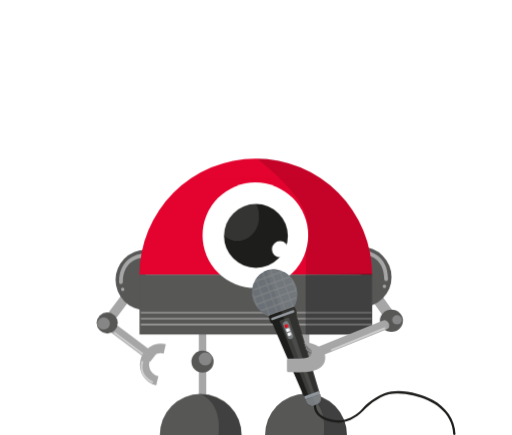
t = 0.00 s
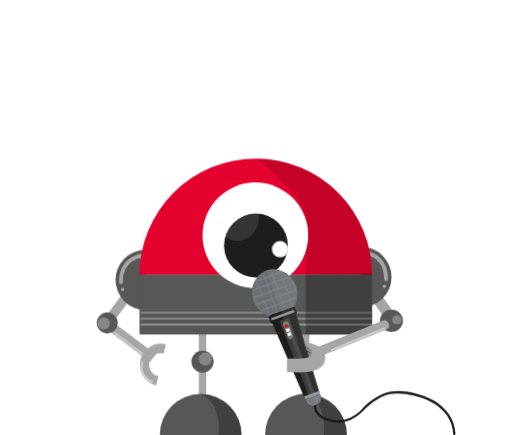
t = 0.75 s
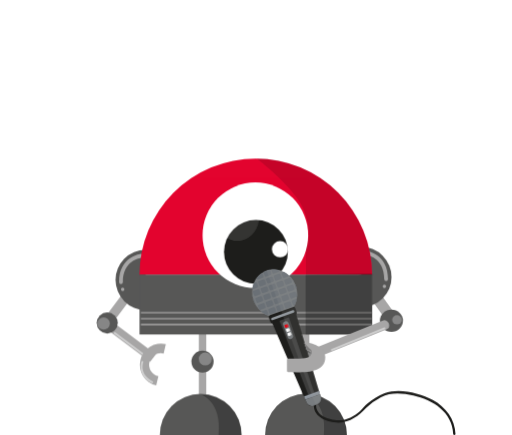
t = 1.25 s
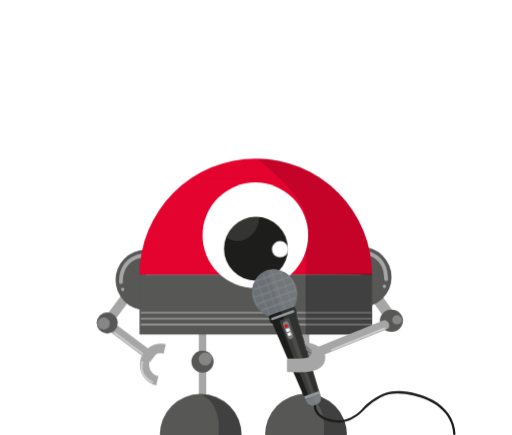
t = 2.00 s
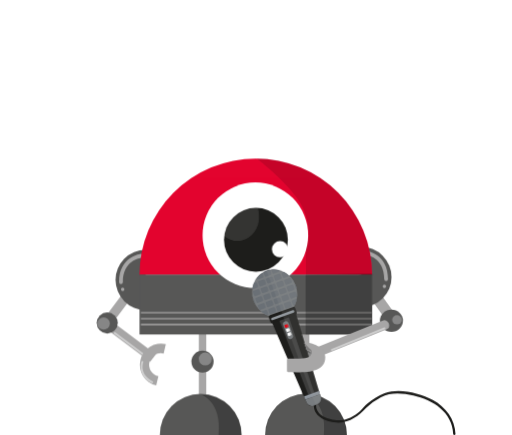
t = 2.70 s
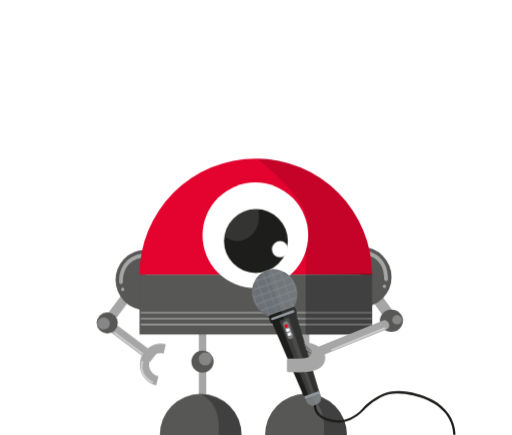
t = 3.40 s

The animated SVG that drew these frames (rendered in a browser with its animation timeline set to each time). Animation: 1 SMIL element (animate=1), 2 CSS @keyframes rules; one cycle of 4.00 s, repeats indefinitely.

<svg xmlns="http://www.w3.org/2000/svg" xmlns:xlink="http://www.w3.org/1999/xlink" viewBox="0 0 400 340" id="SySE_On3f"><style>@-webkit-keyframes S1nlrEd_n3f_SyQFdOnhz_Animation{0%{-webkit-transform: translate(0px, 0px);transform: translate(0px, 0px);}50%{-webkit-transform: translate(0px, 15px);transform: translate(0px, 15px);}100%{-webkit-transform: translate(0px, 0px);transform: translate(0px, 0px);}}@keyframes S1nlrEd_n3f_SyQFdOnhz_Animation{0%{-webkit-transform: translate(0px, 0px);transform: translate(0px, 0px);}50%{-webkit-transform: translate(0px, 15px);transform: translate(0px, 15px);}100%{-webkit-transform: translate(0px, 0px);transform: translate(0px, 0px);}}#SySE_On3f *{-webkit-animation-duration: 3s;animation-duration: 3s;-webkit-animation-iteration-count: infinite;animation-iteration-count: infinite;-webkit-animation-timing-function: cubic-bezier(0, 0, 1, 1);animation-timing-function: cubic-bezier(0, 0, 1, 1);}#HJeSNu_nnf{isolation: isolate;}#HyfSE_d3nz{fill: none;stroke: #a7a6a6;stroke-miterlimit: 10;stroke-width: 5.81px;}#HkmBNOO3nf{fill: #575756;}#HyVHEuu2hG{fill: #575756;opacity: 0.4;mix-blend-mode: multiply;}#H1HrV_uh3M{fill: #1d1d1b;}#rkLH4O_22G{fill: #a7a6a6;}#ByDr4Odn3M{fill: #a7a6a6;-webkit-transform:  translate(-172.47px, 187.56px) rotate(-53.08deg);transform:  translate(-172.47px, 187.56px) rotate(-53.08deg);}#B1OS4O_22f{fill: #a7a6a6;-webkit-transform:  translate(-157.39px, 169.35px) rotate(-53.08deg);transform:  translate(-157.39px, 169.35px) rotate(-53.08deg);}#BkYH4d_hnz{fill: #575756;}#rJcrVu_hnz{fill: #868686;}#HJoSVOu32M{fill: #cfcfcf;}#Hk2rNOO33G{fill: #a7a6a6;}#rypS4ud22z{fill: #cfcfcf;}#r1AH4uO32G{fill: #575756;}#SkylSNd_3hM{fill: #a7a6a6;}#r1xgS4_d3hf{fill: #a7a6a6;}#BkWgBVOd3nf{fill: #575756;}#BJzeH4du3hz{fill: #a7a6a6;}#Bk7eHEd_hhM{fill: #a7a6a6;}#SJNlrE_dn2f{fill: #575756;}#H1BxrV_Ohnf{fill: #868686;}#ryLgrNu_h2M{fill: none;stroke: #a7a6a6;stroke-miterlimit: 10;stroke-width: 5.81px;}#HJvxS4__hhz{fill: #e3032e;}#BkuxrE_u32f{fill: #575756;}#S1KgrNOOhnG{fill: #575756;}#rkcxr4uuhnz{fill: #575756;opacity: 0.4;mix-blend-mode: multiply;}#BJierEOuh3z{fill: #fff;}#S1nlrEd_n3f{fill: #1d1d1b;}#r1alrEuunnM{fill: #fff;}#HkAlBEOd22z{fill: none;stroke: #a7a6a6;stroke-miterlimit: 10;stroke-width: 1.09px;}#ry1WSEdOnhM{fill: none;stroke: #a7a6a6;stroke-miterlimit: 10;stroke-width: 1.09px;}#S1lWr4_unhf{fill: none;stroke: #a7a6a6;stroke-miterlimit: 10;stroke-width: 1.09px;}#SJWZSNOd22z{fill: #575756;opacity: 0.4;mix-blend-mode: multiply;}#SyzbSVu_h3G{fill: #575756;}#HymWBEu_nnG{fill: #868686;}#Bk4-BEuOnnz{fill: #575756;}#ryH-BE__h2f{fill: #868686;}#BkUbBEu_n2G{fill: #a7a6a6;}#HyPWSNOuhnf{fill: #cfcfcf;}#SJuZH4uO3hz{fill: #1d1d1b;}#rJFbrVdu22z{fill: #3c3c3b;}#rk5brV_O33z{fill: #787c7f;-webkit-transform:  translate(-65.35px, 87.05px) rotate(-19.97deg);transform:  translate(-65.35px, 87.05px) rotate(-19.97deg);}#rkibBE_d23z{fill: #6a7076;}#rJnZSEdun2G{fill: #6a7076;}#HkaWH4dOn3G{fill: #6a7076;}#H1CbrEOd23f{fill: #6a7076;}#B1JGHN_u2hz{fill: #6a7076;}#rJgzHNOd33f{fill: #6a7076;}#H1-MBNOOhhf{fill: #6a7076;}#SkzMBNOd22M{fill: #6a7076;}#rkmfBVuu33f{fill: #6a7076;}#rJNzSNud32G{fill: #6a7076;}#ByBfr4dOhnz{fill: #6a7076;}#rJ8fr4dun3M{fill: #6a7076;}#SkvMB4d_3hG{fill: #6a7076;}#SyufBV_d3hM{fill: #6a7076;}#HktfH4dO2hz{fill: #6a7076;}#Hy9fBN_uh2z{fill: #6a7076;}#HkjMBEddhhz{fill: #6a7076;}#BJ2MrVd_h3M{fill: #6a7076;}#SkpfB4Ou33M{fill: #6a7076;}#r1AGrNu_nnM{fill: #6a7076;}#HkJQH4_d3nz{fill: #6a7076;}#S1g7BV_d33f{fill: #6a7076;}#HkZXSNduhnf{fill: #6a7076;}#BkGXB4_O23G{fill: #6a7076;}#SymmS4_d32z{fill: #6a7076;}#SkE7HN_Oh2z{fill: #6a7076;}#H1HQSEd_h3G{fill: #6a7076;}#S1UXSN_O23M{fill: #6a7076;}#H1PQHN_u32z{fill: #6a7076;}#S1dmSNOd33z{fill: #6a7076;}#S1YQHEd_32z{fill: #6a7076;}#Hyc7BEd_h2G{fill: #6a7076;}#rJi7rN_dhhM{fill: #6a7076;}#B1nmHE_d32M{fill: #6a7076;}#r1aQHVudnhG{fill: #6a7076;}#Hk07BVd_32z{fill: #6a7076;}#Sy1VSVdOnhM{fill: #6a7076;}#S1gNSN_O3hM{fill: #6a7076;}#rkZNBNu_n2z{fill: #6a7076;}#B1fErE__h3f{fill: #1d1d1b;}#rkQNr4dun2M{fill: #787c7f;}#Sk4EB4_Ohnf{fill: #e20613;}#SJBEHEOd3hG{fill: #fff;}#HkLEB4Ou33G{fill: #fff;}#SJPNHEud2hz{fill: #787c7f;}#Hk_EBN_u23M{fill: #8e959d;}#rkKES4_u22f{fill: #9c9b9b;opacity: 0.16;}#H1qVSNd_3hf{fill: #949a9f;}#H1iVBVOO2nf{fill: #a7a6a6;}#H13VrVuO3hM{fill: #7c7b7b;}#HkaVrEdd32z{opacity: 0.1;}#ByC4SNO_32M{-webkit-clip-path: url(#clip-path);clip-path: url(#clip-path);}#rk1SBEO_3nM{fill: #fff;}#H1xBB4u_n3M{fill: #e3032e;}#rybBSE_dh3z{fill: #575756;mix-blend-mode: multiply;opacity: 0.2;}#H1xBB4u_n3M_SJLruO3nM{-webkit-transform-origin: 50% 50%;transform-origin: 50% 50%;transform-box: fill-box;-webkit-transform: scale(1, 1);transform: scale(1, 1);}#S1nlrEd_n3f_SyQFdOnhz{-webkit-animation-name: S1nlrEd_n3f_SyQFdOnhz_Animation;animation-name: S1nlrEd_n3f_SyQFdOnhz_Animation;-webkit-transform-origin: 50% 50%;transform-origin: 50% 50%;transform-box: fill-box;-webkit-transform: translate(0px, 0px);transform: translate(0px, 0px);}</style><defs><clipPath id="clip-path"><rect class="cls-1" x="168.48" y="150.14" width="34.04" height="38.26"/></clipPath></defs><title>Tekengebied 1</title><g id="HJeSNu_nnf"><g id="SyZH4_O2hz" data-name="Laag 1"><line x1="238.76" y1="250.08" x2="238.76" y2="311.6" id="HyfSE_d3nz"/><path d="M271,340.36a31.95,31.95,0,1,0-63.89,0Z" id="HkmBNOO3nf"/><path d="M271,340.36a31.94,31.94,0,0,0-31.94-31.95s16.7,4.73,13.88,31.95Z" id="HyVHEuu2hG"/><path d="M245.16,316.73c-.17,9.6,11,13.3,19,13.65,8.66.37,16.22-5.41,21.8-11.4a45.11,45.11,0,0,1,11.69-8.47c7.93-4.16,16.85-3.15,25.29-1.34,15.12,3.25,30.61,13.1,31.14,30.13,0,1.17,1.85,1.17,1.81,0-.35-11.57-7.75-21.2-17.7-26.62-10.34-5.63-26.39-9.59-37.77-5.38-4.75,1.76-9.34,4.92-13.29,8.06-2.22,1.77-3.82,4.14-5.92,6-4.39,4-11.09,7.47-17.05,7.17-6.85-.34-17.35-3.42-17.21-11.83a.91.91,0,0,0-1.81,0Z" id="H1HrV_uh3M"/><polygon points="302.6 251.7 278.04 217.07 285.12 212.43 309.67 247.06 302.6 251.7" id="rkLH4O_22G"/><rect x="97.78" y="243.96" width="7.49" height="44.93" id="ByDr4Odn3M"/><rect x="77.91" y="238.48" width="25.85" height="7.49" id="B1OS4O_22f"/><circle cx="83.71" cy="252.43" r="8.24" id="BkYH4d_hnz"/><circle cx="80.89" cy="252.87" r="4.84" id="rJcrVu_hnz"/><path d="M115,279.39a.75.75,0,0,0-.15-1.05L90.1,259.77a.75.75,0,1,0-.9,1.2l24.72,18.57A.75.75,0,0,0,115,279.39Z" id="HJoSVOu32M"/><path d="M122,301.26l1.7-7.3a9.06,9.06,0,1,1,4.11-17.64l1.7-7.3A16.55,16.55,0,0,0,122,301.26Z" id="Hk2rNOO33G"/><path d="M119.44,299.21a.38.38,0,0,0,.09-.13.76.76,0,0,0-.31-1c-10.71-5.58-7.45-14.65-7.31-15a.75.75,0,0,0-1.4-.53c0,.11-3.85,10.71,8,16.89A.75.75,0,0,0,119.44,299.21Z" id="rypS4ud22z"/><path d="M113.74,195.27a23.54,23.54,0,0,0,0,47.08Z" id="r1AH4uO32G"/><path d="M94.43,222a1.5,1.5,0,0,0,1.5-1.5c0-17.14,13.77-18.91,14.36-19a1.49,1.49,0,0,0,1.32-1.65,1.52,1.52,0,0,0-1.65-1.33c-.17,0-17,2.08-17,22A1.5,1.5,0,0,0,94.43,222Z" id="SkylSNd_3hM"/><circle cx="95.78" cy="226.2" r="1.35" id="r1xgS4_d3hf"/><path d="M282.39,193a23.54,23.54,0,1,1,0,47.08Z" id="BkWgBVOd3nf"/><path d="M301.7,219.65a1.5,1.5,0,0,1-1.5-1.5c0-17.14-13.77-18.91-14.36-19a1.49,1.49,0,0,1-1.32-1.65,1.52,1.52,0,0,1,1.65-1.33c.17,0,17,2.08,17,22A1.5,1.5,0,0,1,301.7,219.65Z" id="BJzeH4du3hz"/><circle cx="300.35" cy="223.88" r="1.35" id="Bk7eHEd_hhM"/><circle cx="238.76" cy="282.64" r="8.66" id="SJNlrE_dn2f"/><circle cx="240.91" cy="280.54" r="5.09" id="H1BxrV_Ohnf"/><line x1="158.19" y1="250.08" x2="158.19" y2="311.6" id="ryLgrNu_h2M"/><path d="M290.74,214.84a90.91,90.91,0,1,0-181.82,0Z" id="HJvxS4__hhz"/><rect x="108.92" y="214.67" width="181.82" height="46.76" id="BkuxrE_u32f"/><path d="M188.7,340.36a31.95,31.95,0,1,0-63.89,0Z" id="S1KgrNOOhnG"/><path d="M188.7,340.36a31.94,31.94,0,0,0-31.95-31.95s16.71,4.73,13.89,31.95Z" id="rkcxr4uuhnz"/><circle cx="199.48" cy="183.92" r="41.29" id="BJierEOuh3z"/><g id="S1nlrEd_n3f_SyQFdOnhz" data-animator-group="true" data-animator-type="0"><circle cx="199.95" cy="184.37" r="24.96" id="S1nlrEd_n3f"/></g><circle cx="218.8" cy="194.79" r="6.38" id="r1alrEuunnM"/><line x1="109.99" y1="253.71" x2="290.38" y2="253.71" id="HkAlBEOd22z"/><line x1="109.99" y1="249.06" x2="290.38" y2="249.06" id="ry1WSEdOnhM"/><line x1="109.99" y1="244.41" x2="290.38" y2="244.41" id="S1lWr4_unhf"/><polygon points="238.76 214.68 238.76 261.44 290.74 261.44 290.74 213.76 238.76 214.68" id="SJWZSNOd22z"/><circle cx="158.19" cy="282.64" r="8.66" id="SyzbSVu_h3G"/><circle cx="160.34" cy="280.54" r="5.09" id="HymWBEu_nnG"/><ellipse cx="305.86" cy="250.62" rx="9.01" ry="8.7" id="Bk4-BEuOnnz"/><ellipse cx="310.21" cy="249.94" rx="3.79" ry="3.66" id="ryH-BE__h2f"/><path d="M302.07,257.45,250,278.61,247,271.72l52.09-21.15a3.17,3.17,0,0,1,2.67,0,4.67,4.67,0,0,1,2.2,5.14C303.78,256.72,302.07,257.45,302.07,257.45Z" id="BkUbBEu_n2G"/><path d="M258.52,273.7c-.16-.38.17-.87.74-1.09L299.75,256c.57-.22,1.17-.09,1.33.29s-.17.87-.74,1.09L259.85,274C259.28,274.21,258.68,274.08,258.52,273.7Z" id="HyPWSNOuhnf"/><path d="M221.35,243.16l-2.59,1-3.88,1.41a4.63,4.63,0,0,0-2.43,6.29l26.87,62.42a4.6,4.6,0,0,0,5.7,2.7h0l2.94-1.07h0a4.6,4.6,0,0,0,2.64-5.73L231.14,245a4.65,4.65,0,0,0-5.9-3.27Z" id="SJuZH4uO3hz"/><path d="M220.23,243.07l-1,.37-1.55.57c-1,.34-.93,2.81.08,5.38l24.64,63.23c.92,2.35,2.32,3.93,3.2,3.61h0l1.17-.43h0c.88-.32.94-2.43.13-4.82l-21.68-64.3c-.88-2.61-2.44-4.53-3.4-4.18Z" id="rJFbrVdu22z"/><ellipse cx="214.59" cy="229.15" rx="17.5" ry="18.85" id="rk5brV_O33z"/><path d="M199.7,218.35c-.17.28-.34.57-.5.86l0,0A.78.78,0,0,0,199.7,218.35Z" id="rkibBE_d23z"/><path d="M201.58,218.34l3.79-1.37a.88.88,0,0,0,.4-1.15L205,213.6a1.13,1.13,0,0,0-.27-.42,16.73,16.73,0,0,0-4.29,4.14l.14.4A.86.86,0,0,0,201.58,218.34Z" id="rJnZSEdun2G"/><path d="M205.86,213.27l.81,2.22a.87.87,0,0,0,1,.63l3.78-1.38a.87.87,0,0,0,.4-1.15l-.8-2.22a1.06,1.06,0,0,0-.55-.6,16.08,16.08,0,0,0-2.39.67,15.9,15.9,0,0,0-2.26,1A1,1,0,0,0,205.86,213.27Z" id="HkaWH4dOn3G"/><path d="M212.79,213.27a.87.87,0,0,0,1.05.62l3.78-1.37a.88.88,0,0,0,.4-1.15l-.15-.4a16.48,16.48,0,0,0-5.94-.41,1.07,1.07,0,0,0,.06.49Z" id="H1CbrEOd23f"/><path d="M220,211.67l0,0-.95-.34A.81.81,0,0,0,220,211.67Z" id="B1JGHN_u2hz"/><path d="M201.21,224.6a.88.88,0,0,0,.39-1.15l-.8-2.22a.88.88,0,0,0-1.05-.63l-1.46.54a18.79,18.79,0,0,0-1.24,4.85.59.59,0,0,0,.37,0Z" id="rJgzHNOd33f"/><path d="M205.88,218.38l-3.78,1.37a.87.87,0,0,0-.4,1.15l.8,2.22a.88.88,0,0,0,1.05.63l3.78-1.38a.87.87,0,0,0,.4-1.15l-.81-2.22A.86.86,0,0,0,205.88,218.38Z" id="H1-MBNOOhhf"/><path d="M212,216.15l-3.79,1.38a.87.87,0,0,0-.4,1.15l.81,2.22a.86.86,0,0,0,1,.62l3.79-1.37a.88.88,0,0,0,.39-1.15l-.8-2.22A.88.88,0,0,0,212,216.15Z" id="SkzMBNOd22M"/><path d="M218.13,213.93l-3.78,1.37a.87.87,0,0,0-.4,1.15l.81,2.22a.87.87,0,0,0,1,.63l3.78-1.38a.87.87,0,0,0,.4-1.15l-.81-2.22A.85.85,0,0,0,218.13,213.93Z" id="rkmfBVuu33f"/><path d="M220.07,214.23l.81,2.22a.86.86,0,0,0,1,.62l3.79-1.37a.66.66,0,0,0,.29-.23,18.62,18.62,0,0,0-4.06-2.93l-1.47.54A.88.88,0,0,0,220.07,214.23Z" id="rJNzSNud32G"/><path d="M197.44,231.08l-.46-1.27a19.77,19.77,0,0,0,.31,2.26A1,1,0,0,0,197.44,231.08Z" id="ByBfr4dOhnz"/><path d="M201.72,226l-3.79,1.37a.88.88,0,0,0-.39,1.15l.8,2.22a.88.88,0,0,0,1,.63l3.78-1.38a.87.87,0,0,0,.4-1.15l-.81-2.22A.86.86,0,0,0,201.72,226Z" id="rJ8fr4dun3M"/><path d="M207.84,223.78l-3.78,1.38a.87.87,0,0,0-.4,1.15l.81,2.22a.86.86,0,0,0,1,.62l3.78-1.37a.87.87,0,0,0,.4-1.15l-.8-2.22A.88.88,0,0,0,207.84,223.78Z" id="SkvMB4d_3hG"/><path d="M214,221.56l-3.78,1.37a.87.87,0,0,0-.4,1.15l.8,2.22a.88.88,0,0,0,1,.63l3.78-1.38a.87.87,0,0,0,.4-1.15l-.81-2.22A.86.86,0,0,0,214,221.56Z" id="SyufBV_d3hM"/><path d="M220.09,219.33l-3.78,1.38a.87.87,0,0,0-.4,1.15l.81,2.22a.86.86,0,0,0,1,.62l3.79-1.37a.88.88,0,0,0,.39-1.15l-.8-2.22A.88.88,0,0,0,220.09,219.33Z" id="HktfH4dO2hz"/><path d="M226.22,217.11l-3.78,1.37a.87.87,0,0,0-.4,1.15l.8,2.22a.88.88,0,0,0,1,.63l3.78-1.38a.87.87,0,0,0,.4-1.15l-.81-2.22A.85.85,0,0,0,226.22,217.11Z" id="Hy9fBN_uh2z"/><path d="M229,219.62a1,1,0,0,0,.75.66,22.36,22.36,0,0,0-1.21-1.93Z" id="HkjMBEddhhz"/><path d="M199.41,236.48l-.81-2.22a.89.89,0,0,0-.94-.64c.14.5.29,1,.47,1.51a21.55,21.55,0,0,0,1.06,2.4A1,1,0,0,0,199.41,236.48Z" id="BJ2MrVd_h3M"/><path d="M203.68,231.41l-3.78,1.38a.87.87,0,0,0-.4,1.15l.81,2.22a.85.85,0,0,0,1,.62l3.78-1.37a.87.87,0,0,0,.4-1.15l-.81-2.22A.87.87,0,0,0,203.68,231.41Z" id="SkpfB4Ou33M"/><path d="M209.81,229.19,206,230.56a.88.88,0,0,0-.39,1.15l.8,2.22a.88.88,0,0,0,1,.63l3.79-1.38a.87.87,0,0,0,.4-1.15l-.81-2.22A.86.86,0,0,0,209.81,229.19Z" id="r1AGrNu_nnM"/><path d="M215.93,227l-3.78,1.38a.87.87,0,0,0-.4,1.15l.81,2.22a.86.86,0,0,0,1,.62l3.78-1.37a.87.87,0,0,0,.4-1.15l-.8-2.22A.88.88,0,0,0,215.93,227Z" id="HkJQH4_d3nz"/><path d="M222.06,224.74l-3.79,1.37a.88.88,0,0,0-.39,1.15l.8,2.22a.88.88,0,0,0,1,.63l3.78-1.38a.87.87,0,0,0,.4-1.15l-.81-2.22A.86.86,0,0,0,222.06,224.74Z" id="S1g7BV_d33f"/><path d="M228.18,222.51l-3.78,1.38A.87.87,0,0,0,224,225l.81,2.22a.86.86,0,0,0,1,.62l3.79-1.37a.88.88,0,0,0,.39-1.15l-.8-2.22A.88.88,0,0,0,228.18,222.51Z" id="HkZXSNduhnf"/><path d="M230.13,222.81l.8,2.22a.94.94,0,0,0,.84.66,21.73,21.73,0,0,0-.73-2.52c-.18-.5-.39-1-.6-1.46A.87.87,0,0,0,230.13,222.81Z" id="BkGXB4_O23G"/><path d="M200.1,239.11l.56.84-.1-.28A1,1,0,0,0,200.1,239.11Z" id="SymmS4_d32z"/><path d="M205.65,236.82l-3.79,1.37a.88.88,0,0,0-.4,1.15l.81,2.22a.88.88,0,0,0,1,.63l3.79-1.38a.87.87,0,0,0,.39-1.15l-.8-2.22A.86.86,0,0,0,205.65,236.82Z" id="SkE7HN_Oh2z"/><path d="M211.77,234.59,208,236a.87.87,0,0,0-.4,1.15l.81,2.22a.85.85,0,0,0,1,.62l3.78-1.37a.87.87,0,0,0,.4-1.15l-.81-2.22A.87.87,0,0,0,211.77,234.59Z" id="H1HQSEd_h3G"/><path d="M217.9,232.37l-3.79,1.37a.88.88,0,0,0-.4,1.15l.81,2.22a.88.88,0,0,0,1,.63l3.79-1.38a.87.87,0,0,0,.4-1.15l-.81-2.22A.86.86,0,0,0,217.9,232.37Z" id="S1UXSN_O23M"/><path d="M224,230.14l-3.78,1.38a.87.87,0,0,0-.4,1.15l.81,2.22a.85.85,0,0,0,1,.62l3.78-1.37a.87.87,0,0,0,.4-1.15l-.8-2.22A.88.88,0,0,0,224,230.14Z" id="H1PQHN_u32z"/><path d="M230.15,227.92l-3.79,1.37a.88.88,0,0,0-.39,1.15l.8,2.22a.88.88,0,0,0,1,.63l3.78-1.38a.87.87,0,0,0,.4-1.15l-.81-2.22A.86.86,0,0,0,230.15,227.92Z" id="S1dmSNOd33z"/><path d="M232.09,228.22l.1.28c0-.34-.06-.68-.1-1A1,1,0,0,0,232.09,228.22Z" id="S1YQHEd_32z"/><path d="M209.46,245.07l-.81-2.22a.87.87,0,0,0-1-.63L204,243.55a18.6,18.6,0,0,0,4.59,2.85l.5-.18A.87.87,0,0,0,209.46,245.07Z" id="Hyc7BEd_h2G"/><path d="M213.73,240,210,241.37a.87.87,0,0,0-.4,1.15l.81,2.22a.87.87,0,0,0,1,.63l3.79-1.38a.87.87,0,0,0,.39-1.15l-.8-2.22A.87.87,0,0,0,213.73,240Z" id="rJi7rN_dhhM"/><path d="M219.86,237.77l-3.78,1.38a.87.87,0,0,0-.4,1.15l.8,2.22a.87.87,0,0,0,1.05.62l3.78-1.37a.87.87,0,0,0,.4-1.15l-.81-2.22A.87.87,0,0,0,219.86,237.77Z" id="B1nmHE_d32M"/><path d="M226,235.55l-3.79,1.37a.88.88,0,0,0-.4,1.15l.81,2.22a.88.88,0,0,0,1,.63l3.79-1.38a.88.88,0,0,0,.4-1.15l-.81-2.22A.86.86,0,0,0,226,235.55Z" id="r1aQHVudnhG"/><path d="M227.93,235.85l.81,2.22a.85.85,0,0,0,1,.62l.5-.18a18.85,18.85,0,0,0,1.69-5.13l-3.64,1.32A.87.87,0,0,0,227.93,235.85Z" id="Hk07BVd_32z"/><path d="M215.7,245.4l-3.79,1.38a.75.75,0,0,0-.45.6,16.7,16.7,0,0,0,5.9.35l-.62-1.7A.87.87,0,0,0,215.7,245.4Z" id="Sy1VSVdOnhM"/><path d="M221.82,243.18,218,244.55a.87.87,0,0,0-.4,1.15l.69,1.89a16.48,16.48,0,0,0,2.69-.72,16.26,16.26,0,0,0,2.53-1.18l-.68-1.89A.87.87,0,0,0,221.82,243.18Z" id="S1gNSN_O3hM"/><path d="M228,241l-3.78,1.38a.87.87,0,0,0-.4,1.15l.62,1.7a16.58,16.58,0,0,0,4.29-4.06A.74.74,0,0,0,228,241Z" id="rkZNBNu_n2z"/><path d="M228.72,239.93,211,246.35a1.58,1.58,0,0,0-.87,2.05l1.12,3.06a1.58,1.58,0,0,0,2,1l17.67-6.42a1.58,1.58,0,0,0,.87-2.05l-1.11-3.07A1.58,1.58,0,0,0,228.72,239.93Z" id="B1fErE__h3f"/><path d="M222.52,251.14a2.48,2.48,0,0,0-1.21,3.28l3.17,8.74a2.3,2.3,0,1,0,4.26-1.54l-3.17-8.74A2.5,2.5,0,0,0,222.52,251.14Z" id="rkQNr4dun2M"/><path d="M224.35,253.28l-1.85.67c-.23.08-.32.41-.2.73l.42,1.17c.11.32.4.51.63.42l1.84-.66a.57.57,0,0,0,.21-.74l-.43-1.16C224.86,253.39,224.58,253.2,224.35,253.28Z" id="Sk4EB4_Ohnf"/><path d="M225.49,256.44l-1.84.67a.56.56,0,0,0-.21.73l.43,1.17c.11.32.4.51.63.43l1.84-.67a.57.57,0,0,0,.21-.74l-.43-1.16C226,256.55,225.72,256.36,225.49,256.44Z" id="SJBEHEOd3hG"/><path d="M226.64,259.6l-1.84.67a.57.57,0,0,0-.21.74l.43,1.16c.11.32.39.51.62.43l1.85-.67c.23-.09.32-.41.2-.74l-.42-1.16C227.16,259.71,226.87,259.52,226.64,259.6Z" id="HkLEB4Ou33G"/><path d="M239.36,314.22a4.6,4.6,0,0,0,5.7,2.7l2.94-1.07a4.59,4.59,0,0,0,2.63-5.73L250,308l-11.51,4.18Z" id="SJPNHEud2hz"/><polygon points="237.48 309.85 238.49 312.19 250 308.01 249.27 305.57 237.48 309.85" id="Hk_EBN_u23M"/><path d="M230.74,222.43a19,19,0,0,0-1-2.13h0c-.18-.32-.37-.64-.56-.95l0-.06a20,20,0,0,0-3.12-3.8h0l-.11-.1c-.16-.14-.31-.29-.47-.42l-.23-.2-.38-.31-.25-.2-.52-.39-.4-.27-.18-.13c-.5-.32-1-.62-1.52-.9h0a17.91,17.91,0,0,0-1.94-.9h0c-.31-.12-.62-.23-.94-.33h0c-.39-.13-.79-.25-1.19-.35h0l-.69-.16h-.07l-.68-.13h-.06a16.55,16.55,0,0,0-4.45-.1h0q-.69.08-1.38.21h0c-.3.06-.61.14-.91.22l-.4.11-.3.08-.73.25-.09,0,38.16,105,1.74-.63,0,0a4.6,4.6,0,0,0,2.63-5.73L250,308l-.73-2.44h0l-17.87-59.78a1.63,1.63,0,0,0,.44-1.79L230.69,241a1.65,1.65,0,0,0-1.18-1.06,17.38,17.38,0,0,0,1.05-1.95l0-.05a19.49,19.49,0,0,0,.72-1.84v0c.06-.18.12-.37.17-.56a1.09,1.09,0,0,0,.05-.17c.06-.18.1-.36.15-.54a.83.83,0,0,1,0-.15,19.67,19.67,0,0,0-.2-9.92c0-.13-.07-.26-.11-.39s-.07-.22-.1-.34-.17-.51-.26-.77Z" id="rkKES4_u22f"/><path d="M228.76,242.36l-16.45,6a1,1,0,0,0,.68,1.87l16.45-6a1,1,0,0,0-.68-1.87Z" id="H1qVSNd_3hf"/><path d="M237.65,267.71l1.91,5.79c1.24.48,3.75.4,3.73,2.13-.06,5.3-7.38,4.65-18,4.62a1.07,1.07,0,0,0-1.1,1.05v8.58a1.07,1.07,0,0,0,1.07,1c12.22.24,28.91,1.06,28.9-11.77C254.19,272.18,245.74,267.52,237.65,267.71Z" id="H1iVBVOO2nf"/><path d="M237.65,267.71s2.71,3.08,4,4.49,2.73,1.36,1.34,5c0-.93.87-2.87-3.47-3.68Z" id="H13VrVuO3hM"/><g id="HkaVrEdd32z"><g id="ByC4SNO_32M"><path d="M183,188.19c-9.3-1.55-15.72-11.27-14.34-21.72s10-17.67,19.33-16.12,15.72,11.28,14.34,21.73-10,17.66-19.33,16.11" id="rk1SBEO_3nM"/></g></g>

<rect x="158.19" y="139.18" width="82.58" height="3.45" id="H1xBB4u_n3M">

  <animate xmlns="http://www.w3.org/2000/svg" dur="4s" attributeName="height" repeatCount="indefinite" values="1; 1; 1; 1; 75; 1; 0" keyTimes="0; 0.25; 0.5; 0.85; 0.9; 0.95; 1"/>

</rect>




<path d="M239,214.67h51.55s2-40.61-31.81-69.17c0,0-23.6-21.63-58.36-21.63,0,0,34.47,25.86,38.62,44.64a46.17,46.17,0,0,1,0,27.06Z" id="rybBSE_dh3z"/></g></g></svg>
